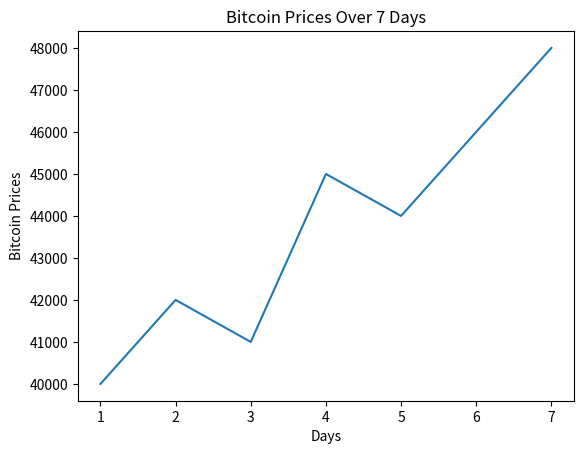
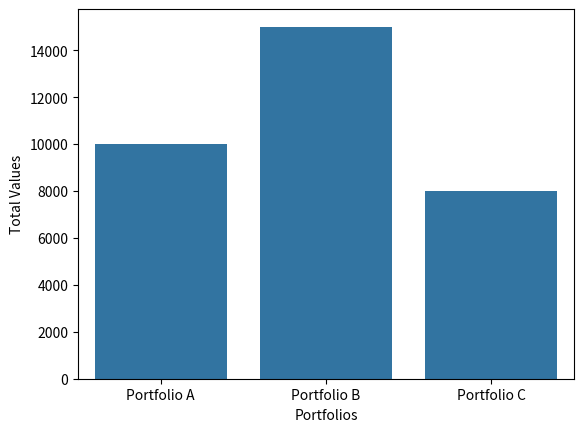

The matplotlib source for these figures, in order:
# CMP 269: Programming Methods III
# In-Class Assignment: Data Visualization and Pytest

import pandas as pd
import matplotlib.pyplot as plt
import seaborn as sns

"""
INSTRUCTIONS:
Part A: Complete the visualization tasks to analyze a mock financial dataset.
Part B: Write testable logic and Pytest assertions to verify your financial math.
"""

# ==========================================
# PART A: VISUALIZATION
# ==========================================

def get_crypto_data():
    """Helper function to load mock crypto data."""
    return pd.DataFrame({
        "Day": [1, 2, 3, 4, 5, 6, 7],
        "Bitcoin": [40000, 42000, 41000, 45000, 44000, 46000, 48000],
        "Ethereum": [2500, 2600, 2550, 2800, 2750, 2900, 3100]
    })

def task_1_trend_line():
    """
    TASK 1: Matplotlib Line Chart
    1. Load the data using get_crypto_data().
    2. Use plt.plot() to chart Bitcoin prices over the 7 days.
    3. Add a title, x-axis label, and y-axis label.
    4. Call plt.show() to render it.
    """
    print("--- Task 1: Building a Trend Line ---")
    # TODO: Implement Matplotlib charting
    df = get_crypto_data()
    plt.plot(df['Day'], df['Bitcoin'])
    plt.title('Bitcoin Prices Over 7 Days')
    plt.xlabel('Days')
    plt.ylabel('Bitcoin Prices')
    plt.show()

def task_2_seaborn_comparison():
    """
    TASK 2: Seaborn Bar Chart
    1. Create a simple DataFrame mapping 3 portfolios to their Total Value.
       (e.g., 'Portfolio A': 10000, 'Portfolio B': 15000, 'Portfolio C': 8000)
    2. Use sns.barplot() to display the comparison.
    3. Call plt.show() to render it.
    """
    print("--- Task 2: Seaborn Comparison ---")
    # TODO: Implement Seaborn bar chart
    df = pd.DataFrame({
        'Portfolios': ['Portfolio A', 'Portfolio B', 'Portfolio C'],
        'Total Values': [10000, 15000, 8000]
    })
    sns.barplot(x='Portfolios',
                y='Total Values',
                data=df)
    plt.show()


if __name__ == "__main__":
    # Uncomment to test visuals during development
    task_1_trend_line()
    task_2_seaborn_comparison()
